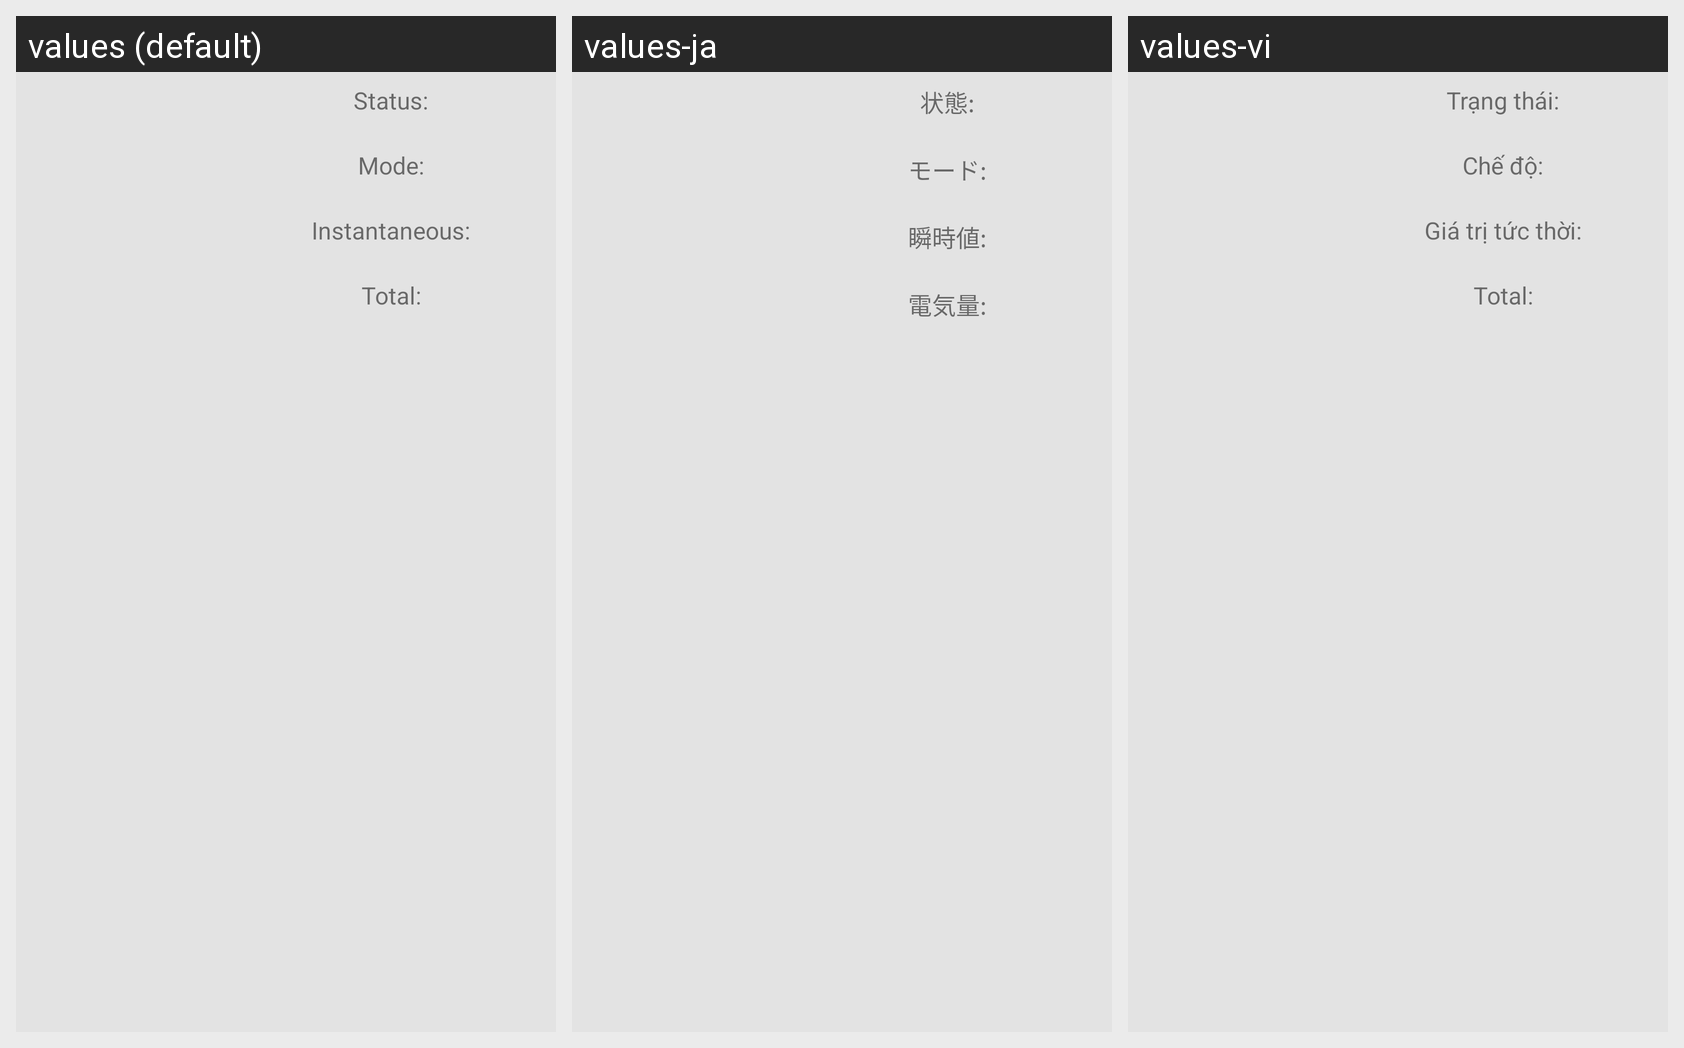

Locale-by-locale string values for the Android screen shown in this grid:
Android screen res/layout/device_layout.xml rendered under 3 locales, left to right: values (default), values-ja, values-vi. Device: Nexus 5 (rendered at 1080×1920; each locale shown at half size, 540×960, under a caption strip naming it); theme MyMaterialTheme.
Strings drawn on this screen, with the default value and each locale's value (text and hints the layout hard-codes appear in the picture but are not listed):

status
  values: Status:
  values-ja: 状態:
  values-vi: Trạng thái:

mode
  values: Mode:
  values-ja: モード:
  values-vi: Chế độ:

instantan
  values: Instantaneous:
  values-ja: 瞬時値:
  values-vi: Giá trị tức thời:

total
  values: Total:
  values-ja: 電気量:
  values-vi: Total:
